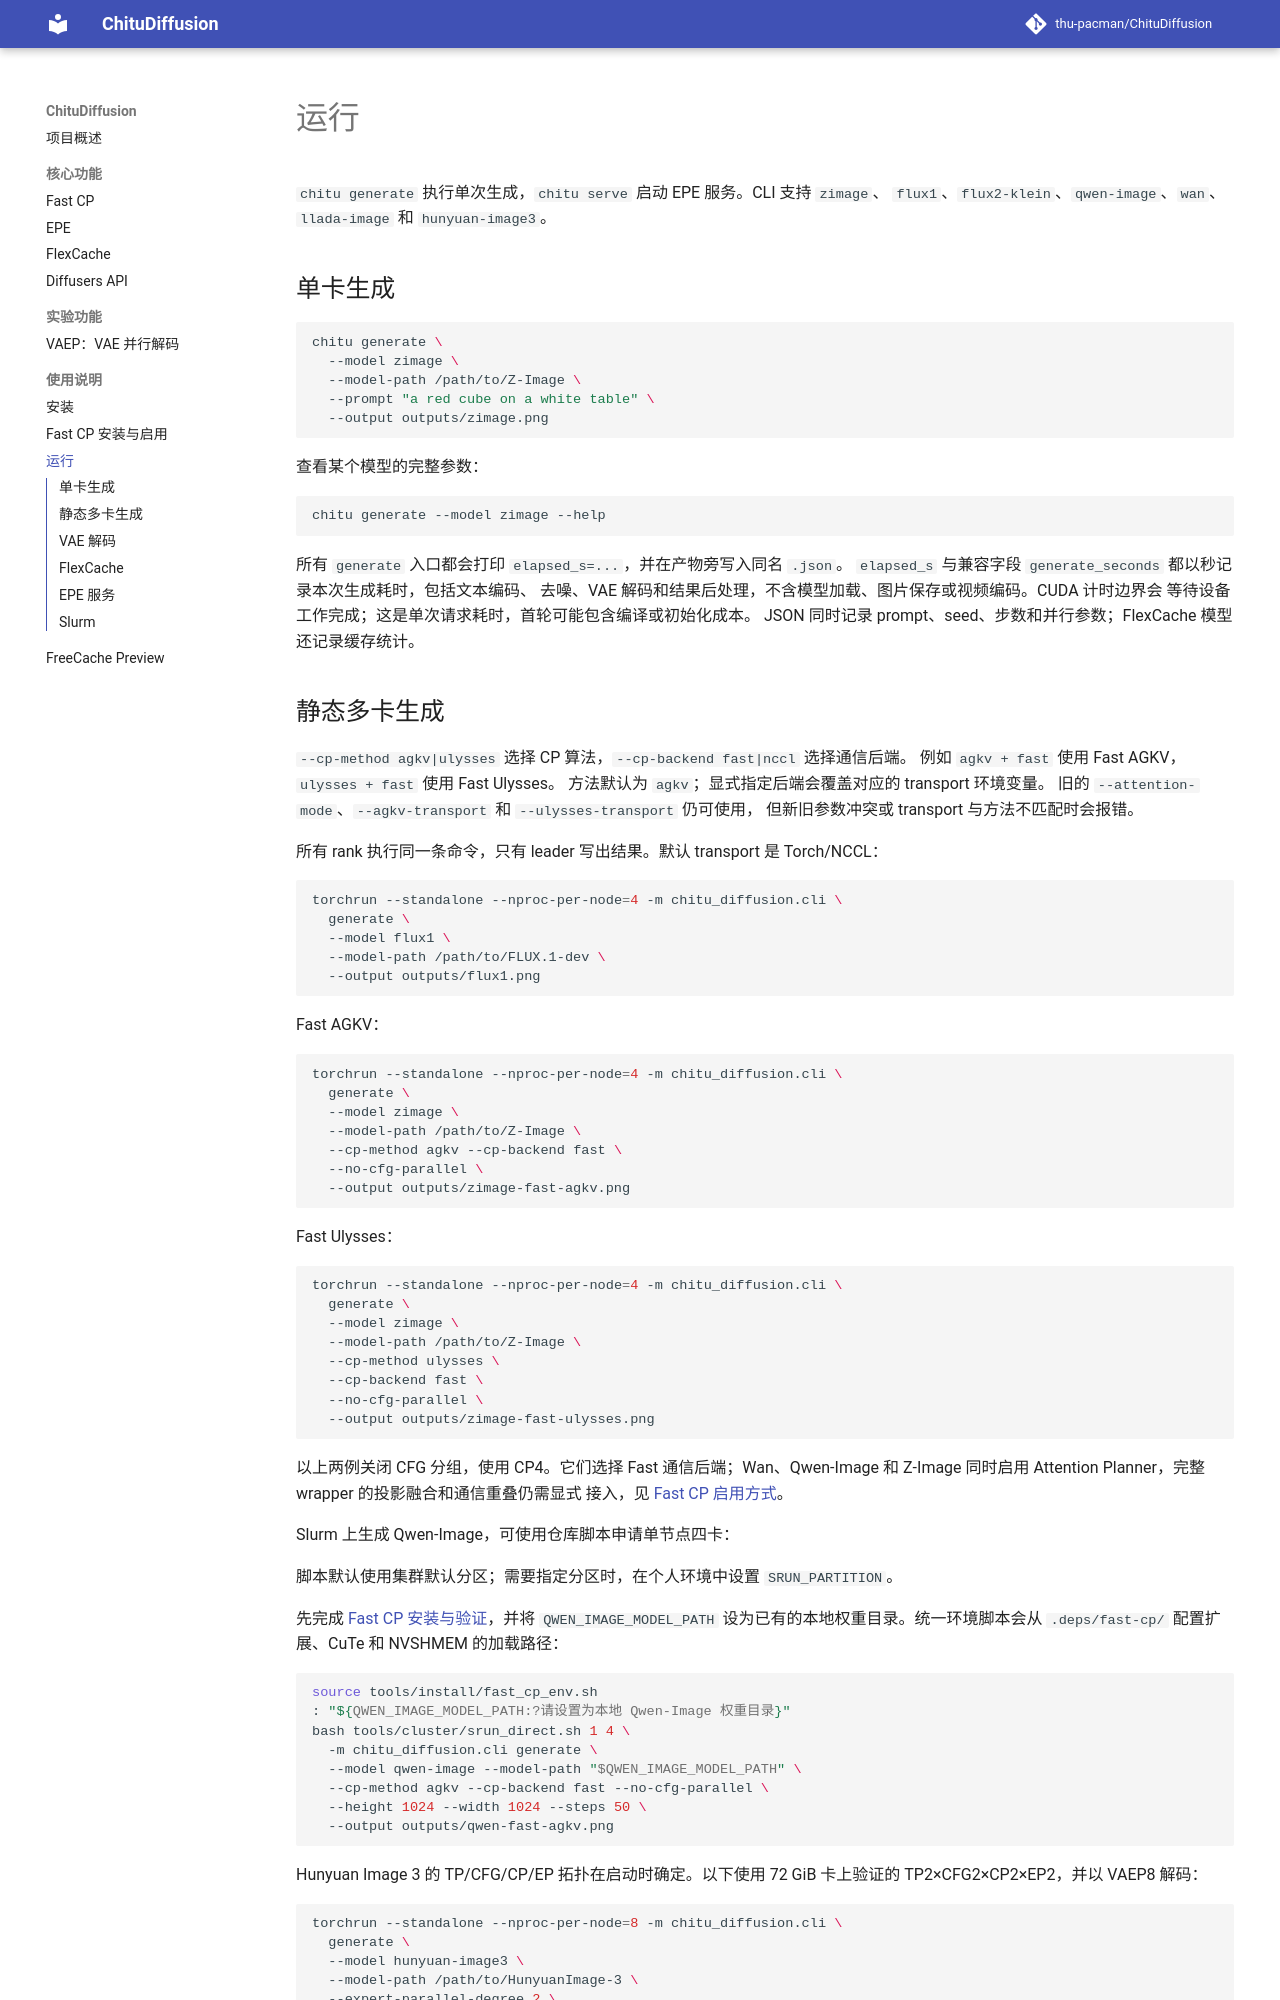

repository: thu-pacman/ChituDiffusion · page: usage/running/index.html · generator: mkdocs

# 运行

`chitu generate` 执行单次生成，`chitu serve` 启动 EPE 服务。CLI 支持 `zimage`、
`flux1`、`flux2-klein`、`qwen-image`、`wan`、`llada-image` 和 `hunyuan-image3`。

## 单卡生成

```bash
chitu generate \
  --model zimage \
  --model-path /path/to/Z-Image \
  --prompt "a red cube on a white table" \
  --output outputs/zimage.png
```

查看某个模型的完整参数：

```bash
chitu generate --model zimage --help
```

所有 `generate` 入口都会打印 `elapsed_s=...`，并在产物旁写入同名 `.json`。
`elapsed_s` 与兼容字段 `generate_seconds` 都以秒记录本次生成耗时，包括文本编码、
去噪、VAE 解码和结果后处理，不含模型加载、图片保存或视频编码。CUDA 计时边界会
等待设备工作完成；这是单次请求耗时，首轮可能包含编译或初始化成本。
JSON 同时记录 prompt、seed、步数和并行参数；FlexCache 模型还记录缓存统计。
